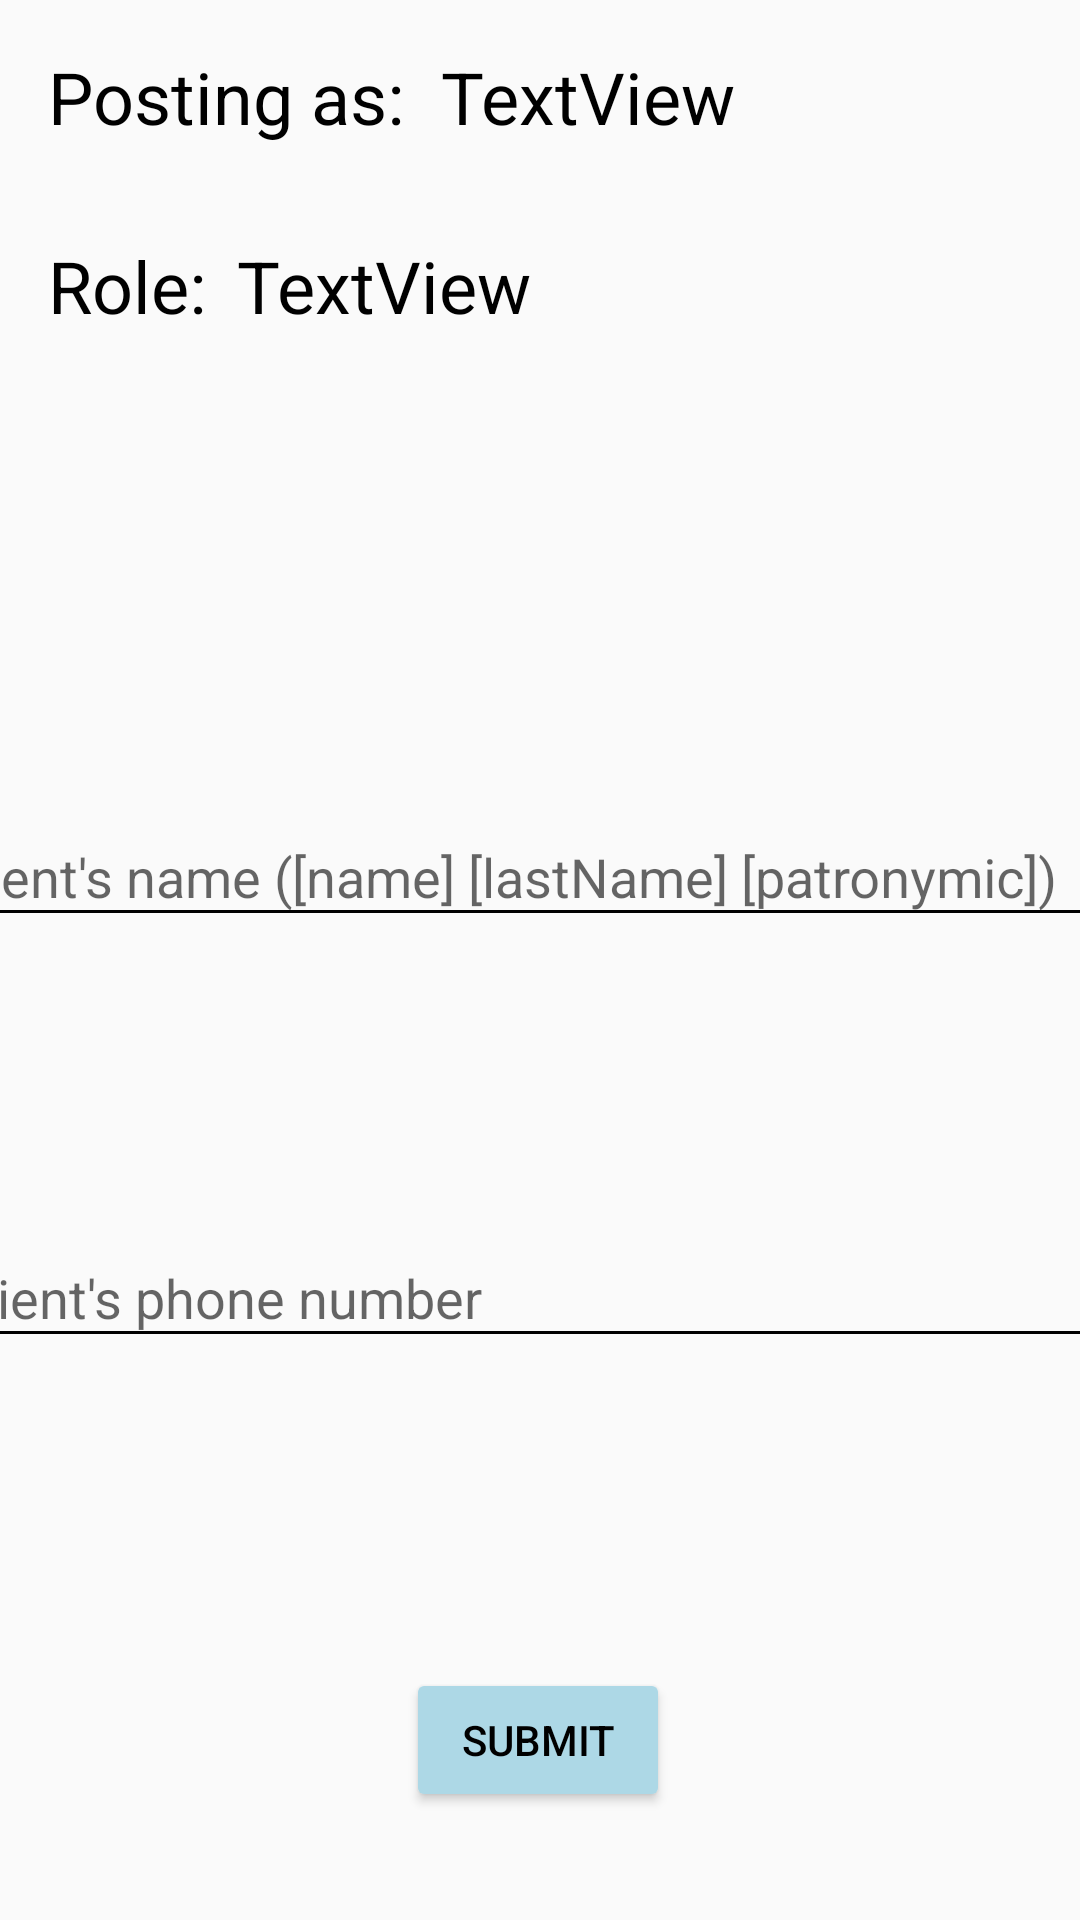

Produce the Android XML layout that renders to this screen, including the resource entries it uses.
<!-- AndroidManifest.xml: application theme Theme.DataManagementNirApp -->
<!-- res/layout/clients_edit_add.xml -->
<?xml version="1.0" encoding="utf-8"?>
<androidx.constraintlayout.widget.ConstraintLayout xmlns:android="http://schemas.android.com/apk/res/android"
                                                   xmlns:app="http://schemas.android.com/apk/res-auto"
                                                   xmlns:tools="http://schemas.android.com/tools"
                                                   android:layout_width="match_parent"
                                                   android:layout_height="match_parent">

    <Button
            android:text="@string/submit"
            android:layout_width="wrap_content"
            android:layout_height="wrap_content"
            android:id="@+id/submitButtonCatalogue"
            app:layout_constraintStart_toStartOf="parent"
            app:layout_constraintEnd_toEndOf="parent"
            app:layout_constraintHorizontal_bias="0.498"
            app:layout_constraintBottom_toBottomOf="parent"
            android:layout_marginBottom="36dp"/>

    <TextView
            android:text="@string/posting_as"
            android:layout_width="131dp"
            android:layout_height="31dp"
            android:id="@+id/textView8"
            app:layout_constraintStart_toStartOf="parent"
            app:layout_constraintTop_toTopOf="parent"
            android:layout_marginTop="16dp"
            android:layout_marginStart="16dp"
            android:textSize="24sp"/>

    <TextView
            android:text="TextView"
            android:layout_width="245dp"
            android:layout_height="31dp"
            android:id="@+id/posting_as_text"
            app:layout_constraintStart_toEndOf="@+id/textView8"
            app:layout_constraintTop_toTopOf="parent"
            android:layout_marginTop="16dp"
            android:textSize="24sp"/>

    <TextView
            android:text="@string/role"
            android:layout_width="63dp"
            android:layout_height="33dp"
            android:id="@+id/textView10"
            app:layout_constraintTop_toBottomOf="@+id/textView8"
            android:layout_marginTop="32dp"
            app:layout_constraintStart_toStartOf="parent"
            android:layout_marginStart="16dp"
            android:textSize="24sp"/>

    <TextView
            android:text="TextView"
            android:layout_width="311dp"
            android:layout_height="32dp"
            android:id="@+id/role_posting_as"
            app:layout_constraintStart_toEndOf="@+id/textView10"
            app:layout_constraintTop_toBottomOf="@+id/textView8"
            android:layout_marginTop="32dp"
            android:textSize="24sp"/>

    <com.google.android.material.textfield.TextInputLayout
            android:layout_width="409dp"
            android:layout_height="wrap_content"
            android:id="@+id/clientNameInput"
            app:layout_constraintTop_toTopOf="parent"
            android:layout_marginTop="260dp"
            app:layout_constraintEnd_toEndOf="parent"
            app:layout_constraintStart_toStartOf="parent">

        <com.google.android.material.textfield.TextInputEditText
                android:layout_width="match_parent"
                android:layout_height="wrap_content"
                android:hint="@string/clientName"/>
    </com.google.android.material.textfield.TextInputLayout>

    <com.google.android.material.textfield.TextInputLayout
            android:layout_width="403dp"
            android:layout_height="57dp"
            app:layout_constraintTop_toBottomOf="@+id/clientNameInput"
            android:layout_marginTop="88dp"
            android:id="@+id/clientPhoneInput"
            app:layout_constraintStart_toStartOf="parent"
            app:layout_constraintEnd_toEndOf="parent">

        <com.google.android.material.textfield.TextInputEditText
                android:layout_width="match_parent"
                android:layout_height="wrap_content"
                android:hint="@string/clientPhone"/>
    </com.google.android.material.textfield.TextInputLayout>

</androidx.constraintlayout.widget.ConstraintLayout>
<!-- resources referenced by this layout -->
<resources>
  <string name="clientName">Client\'s name ([name] [lastName] [patronymic]) </string>
  <string name="clientPhone">Client\'s phone number</string>
  <string name="posting_as">Posting as: </string>
  <string name="role">Role: </string>
  <string name="submit">Submit</string>
  <style name="Theme.DataManagementNirApp" parent="Theme.AppCompat.DayNight.NoActionBar">
          <item name="colorPrimary">@color/lightBlue</item>
          <item name="colorPrimaryDark">@color/lightBlue</item>
          <item name="buttonStyle">@style/Widget.AppCompat.Button.Colored</item>
          <item name="android:textColorPrimary">@color/black</item>
          <item name="android:textColorSecondary">@color/black</item>
          <item name="android:textViewStyle">@style/Widget.AppCompat.TextView.Colored</item>
      </style>
  <color name="lightBlue">#ADD8E6</color>
  <style name="Widget.AppCompat.Button.Colored" parent="Widget.AppCompat.Button">
          <item name="android:backgroundTint">@color/lightBlue</item>
      </style>
  <color name="black">#FF000000</color>
  <style name="Widget.AppCompat.TextView.Colored" parent="Widget.AppCompat.TextView">
          <item name="android:textColor">@color/black</item>
      </style>
</resources>
